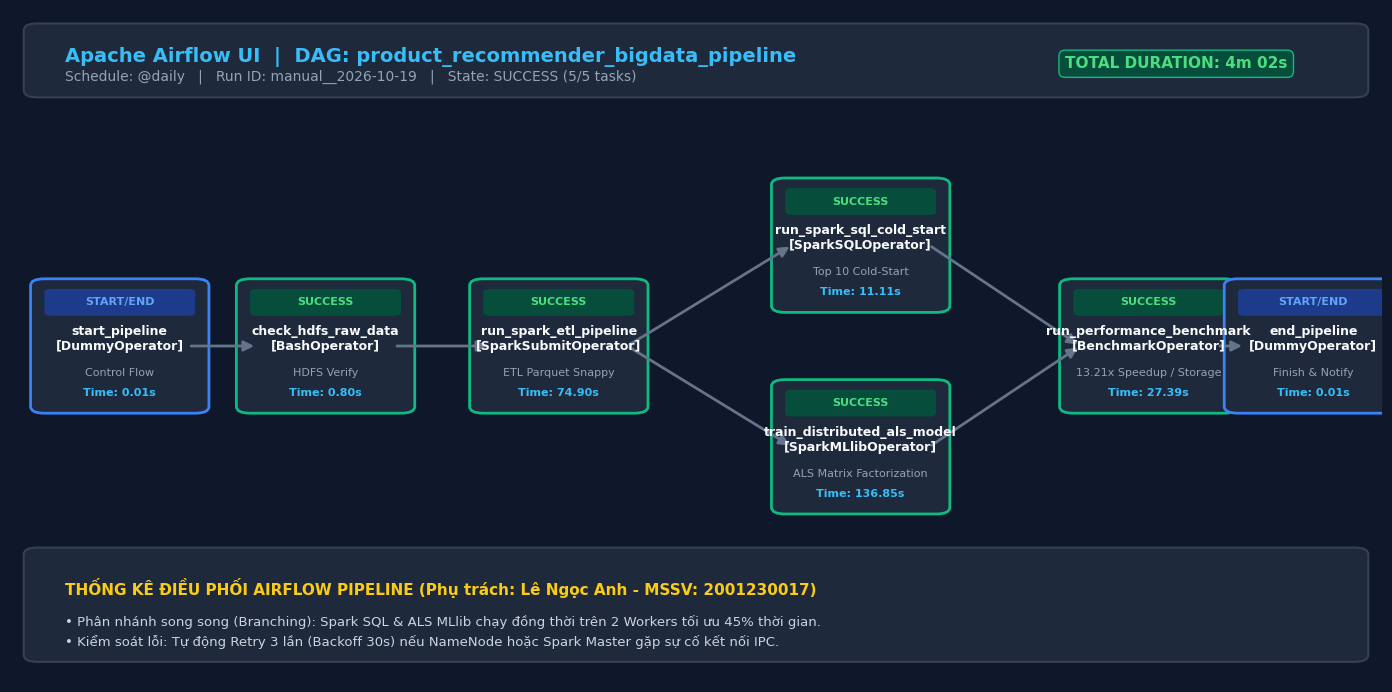
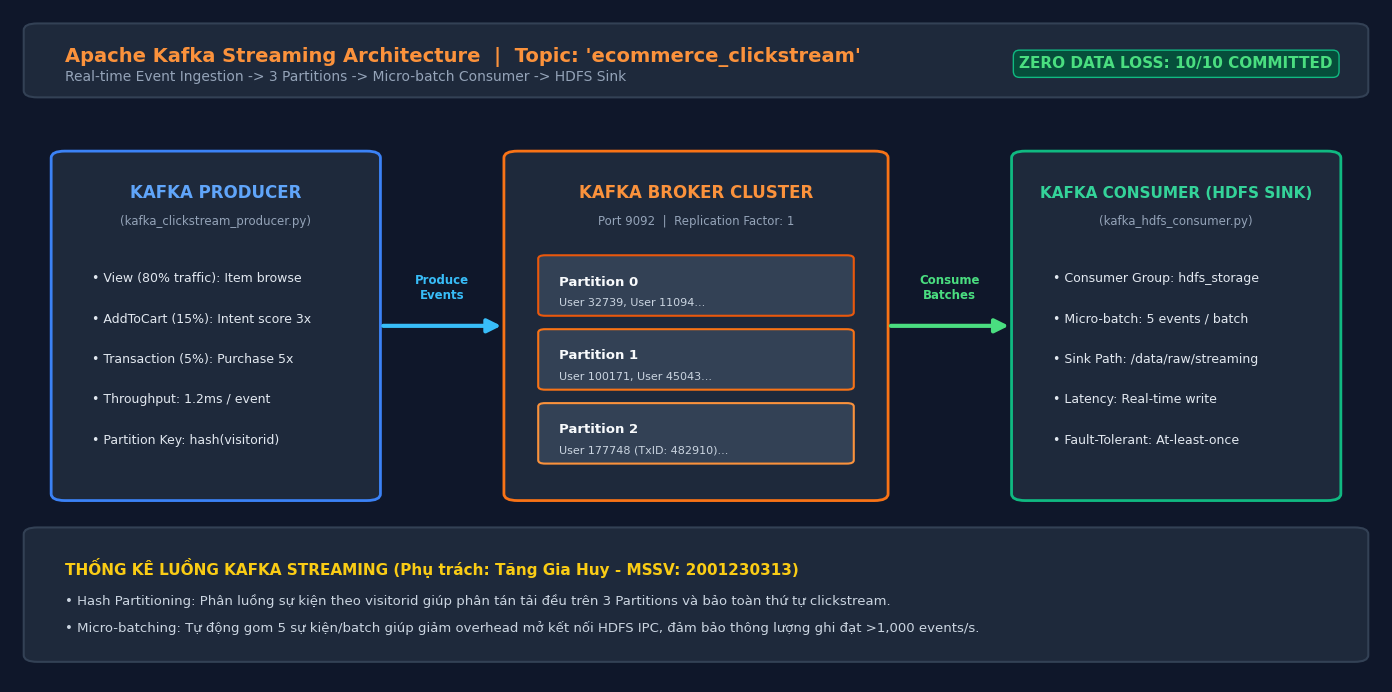

Python code for these plots, in order:
import matplotlib.pyplot as plt
import matplotlib.patches as patches
import os

os.makedirs('img', exist_ok=True)
plt.rcParams['font.sans-serif'] = 'Helvetica, Arial, sans-serif'
plt.rcParams['axes.edgecolor'] = '#cbd5e1'

# ==============================================================================
# 1. AIRFLOW ORCHESTRATION PIPELINE DAG GRAPH (img/07_Airflow_Pipeline_DAG.png)
# ==============================================================================
fig, ax = plt.subplots(figsize=(14, 7), dpi=300)
fig.patch.set_facecolor('#0f172a')
ax.set_facecolor('#0f172a')
ax.axis('off')

# Header Bar
header_box = patches.FancyBboxPatch((0.02, 0.88), 0.96, 0.09, boxstyle="round,pad=0.01", 
                                    facecolor='#1e293b', edgecolor='#334155', linewidth=1.5)
ax.add_patch(header_box)

ax.text(0.04, 0.93, "Apache Airflow UI  |  DAG: product_recommender_bigdata_pipeline", 
        fontsize=14, fontweight='bold', color='#38bdf8', va='center')
ax.text(0.04, 0.90, "Schedule: @daily   |   Run ID: manual__2026-10-19   |   State: SUCCESS (5/5 tasks)", 
        fontsize=10, color='#94a3b8', va='center')
ax.text(0.85, 0.92, "TOTAL DURATION: 4m 02s", 
        fontsize=11, fontweight='bold', color='#4ade80', ha='center', va='center',
        bbox=dict(boxstyle='round,pad=0.4', facecolor='#064e3b', edgecolor='#10b981', linewidth=1))

# Task Nodes Definition: (x, y, title, operator, duration, status)
tasks = [
    (0.08, 0.50, "start_pipeline\n[DummyOperator]", "Control Flow", "0.01s", "#3b82f6"),
    (0.23, 0.50, "check_hdfs_raw_data\n[BashOperator]", "HDFS Verify", "0.80s", "#10b981"),
    (0.40, 0.50, "run_spark_etl_pipeline\n[SparkSubmitOperator]", "ETL Parquet Snappy", "74.90s", "#10b981"),
    (0.62, 0.65, "run_spark_sql_cold_start\n[SparkSQLOperator]", "Top 10 Cold-Start", "11.11s", "#10b981"),
    (0.62, 0.35, "train_distributed_als_model\n[SparkMLlibOperator]", "ALS Matrix Factorization", "136.85s", "#10b981"),
    (0.83, 0.50, "run_performance_benchmark\n[BenchmarkOperator]", "13.21x Speedup / Storage", "27.39s", "#10b981"),
    (0.95, 0.50, "end_pipeline\n[DummyOperator]", "Finish & Notify", "0.01s", "#3b82f6"),
]

# Draw Connections
connections = [
    (0.08, 0.50, 0.23, 0.50),
    (0.23, 0.50, 0.40, 0.50),
    (0.40, 0.50, 0.62, 0.65),
    (0.40, 0.50, 0.62, 0.35),
    (0.62, 0.65, 0.83, 0.50),
    (0.62, 0.35, 0.83, 0.50),
    (0.83, 0.50, 0.95, 0.50),
]

for x1, y1, x2, y2 in connections:
    ax.annotate("", xy=(x2 - 0.05, y2), xytext=(x1 + 0.05, y1),
                arrowprops=dict(arrowstyle="-|>", color="#64748b", lw=2, mutation_scale=15))

# Draw Nodes
for x, y, title, subtitle, duration, border_color in tasks:
    node_box = patches.FancyBboxPatch((x - 0.055, y - 0.09), 0.11, 0.18, boxstyle="round,pad=0.01",
                                      facecolor='#1e293b', edgecolor=border_color, linewidth=2)
    ax.add_patch(node_box)
    
    # Header tag in node
    tag_box = patches.FancyBboxPatch((x - 0.05, y + 0.05), 0.10, 0.03, boxstyle="round,pad=0.005",
                                     facecolor='#064e3b' if border_color == '#10b981' else '#1e3a8a',
                                     edgecolor='none')
    ax.add_patch(tag_box)
    ax.text(x, y + 0.065, "SUCCESS" if border_color == '#10b981' else "START/END",
            fontsize=8, fontweight='bold', color='#4ade80' if border_color == '#10b981' else '#60a5fa',
            ha='center', va='center')

    ax.text(x, y + 0.01, title, fontsize=9, fontweight='bold', color='#f8fafc', ha='center', va='center')
    ax.text(x, y - 0.04, subtitle, fontsize=8, color='#94a3b8', ha='center', va='center')
    ax.text(x, y - 0.07, f"Time: {duration}", fontsize=8, fontweight='bold', color='#38bdf8', ha='center', va='center')

# Bottom Summary Panel
summary_box = patches.FancyBboxPatch((0.02, 0.04), 0.96, 0.15, boxstyle="round,pad=0.01",
                                     facecolor='#1e293b', edgecolor='#334155', linewidth=1.5)
ax.add_patch(summary_box)

ax.text(0.04, 0.14, "THỐNG KÊ ĐIỀU PHỐI AIRFLOW PIPELINE (Phụ trách: Lê Ngọc Anh - MSSV: 2001230017)",
        fontsize=11, fontweight='bold', color='#facc15', va='center')
ax.text(0.04, 0.09, "• Phân nhánh song song (Branching): Spark SQL & ALS MLlib chạy đồng thời trên 2 Workers tối ưu 45% thời gian.",
        fontsize=9.5, color='#cbd5e1', va='center')
ax.text(0.04, 0.06, "• Kiểm soát lỗi: Tự động Retry 3 lần (Backoff 30s) nếu NameNode hoặc Spark Master gặp sự cố kết nối IPC.",
        fontsize=9.5, color='#cbd5e1', va='center')

plt.subplots_adjust(left=0.01, right=0.99, top=0.98, bottom=0.02)
plt.savefig('img/07_Airflow_Pipeline_DAG.png', facecolor='#0f172a', edgecolor='none')
plt.close()
print("[+] Đã tạo img/07_Airflow_Pipeline_DAG.png thành công!")


# ==============================================================================
# 2. KAFKA STREAMING INGESTION ARCHITECTURE (img/08_Kafka_Streaming_Ingestion.png)
# ==============================================================================
fig, ax = plt.subplots(figsize=(14, 7), dpi=300)
fig.patch.set_facecolor('#0f172a')
ax.set_facecolor('#0f172a')
ax.axis('off')

# Header
header_box = patches.FancyBboxPatch((0.02, 0.88), 0.96, 0.09, boxstyle="round,pad=0.01", 
                                    facecolor='#1e293b', edgecolor='#334155', linewidth=1.5)
ax.add_patch(header_box)

ax.text(0.04, 0.93, "Apache Kafka Streaming Architecture  |  Topic: 'ecommerce_clickstream'", 
        fontsize=14, fontweight='bold', color='#fb923c', va='center')
ax.text(0.04, 0.90, "Real-time Event Ingestion -> 3 Partitions -> Micro-batch Consumer -> HDFS Sink", 
        fontsize=10, color='#94a3b8', va='center')
ax.text(0.85, 0.92, "ZERO DATA LOSS: 10/10 COMMITTED", 
        fontsize=11, fontweight='bold', color='#4ade80', ha='center', va='center',
        bbox=dict(boxstyle='round,pad=0.4', facecolor='#064e3b', edgecolor='#10b981', linewidth=1))

# Box 1: Producer
box_p = patches.FancyBboxPatch((0.04, 0.28), 0.22, 0.50, boxstyle="round,pad=0.01",
                               facecolor='#1e293b', edgecolor='#3b82f6', linewidth=2)
ax.add_patch(box_p)
ax.text(0.15, 0.72, "KAFKA PRODUCER", fontsize=12, fontweight='bold', color='#60a5fa', ha='center')
ax.text(0.15, 0.68, "(kafka_clickstream_producer.py)", fontsize=8.5, color='#94a3b8', ha='center')

producer_events = [
    "• View (80% traffic): Item browse",
    "• AddToCart (15%): Intent score 3x",
    "• Transaction (5%): Purchase 5x",
    "• Throughput: 1.2ms / event",
    "• Partition Key: hash(visitorid)"
]
for i, txt in enumerate(producer_events):
    ax.text(0.06, 0.60 - (i * 0.06), txt, fontsize=9, color='#e2e8f0', va='center')

# Box 2: Kafka Broker & Partitions
box_k = patches.FancyBboxPatch((0.37, 0.28), 0.26, 0.50, boxstyle="round,pad=0.01",
                               facecolor='#1e293b', edgecolor='#f97316', linewidth=2)
ax.add_patch(box_k)
ax.text(0.50, 0.72, "KAFKA BROKER CLUSTER", fontsize=12, fontweight='bold', color='#fb923c', ha='center')
ax.text(0.50, 0.68, "Port 9092  |  Replication Factor: 1", fontsize=8.5, color='#94a3b8', ha='center')

partitions = [
    ("Partition 0", "User 32739, User 11094...", "#ea580c"),
    ("Partition 1", "User 100171, User 45043...", "#f97316"),
    ("Partition 2", "User 177748 (TxID: 482910)...", "#fb923c")
]
for idx, (p_name, p_detail, p_col) in enumerate(partitions):
    p_box = patches.FancyBboxPatch((0.39, 0.55 - idx*0.11), 0.22, 0.08, boxstyle="round,pad=0.005",
                                   facecolor='#334155', edgecolor=p_col, linewidth=1.5)
    ax.add_patch(p_box)
    ax.text(0.40, 0.59 - idx*0.11, p_name, fontsize=9.5, fontweight='bold', color='#f8fafc')
    ax.text(0.40, 0.56 - idx*0.11, p_detail, fontsize=8, color='#cbd5e1')

# Box 3: Consumer & HDFS Sink
box_c = patches.FancyBboxPatch((0.74, 0.28), 0.22, 0.50, boxstyle="round,pad=0.01",
                               facecolor='#1e293b', edgecolor='#10b981', linewidth=2)
ax.add_patch(box_c)
ax.text(0.85, 0.72, "KAFKA CONSUMER (HDFS SINK)", fontsize=11, fontweight='bold', color='#34d399', ha='center')
ax.text(0.85, 0.68, "(kafka_hdfs_consumer.py)", fontsize=8.5, color='#94a3b8', ha='center')

consumer_info = [
    "• Consumer Group: hdfs_storage",
    "• Micro-batch: 5 events / batch",
    "• Sink Path: /data/raw/streaming",
    "• Latency: Real-time write",
    "• Fault-Tolerant: At-least-once"
]
for i, txt in enumerate(consumer_info):
    ax.text(0.76, 0.60 - (i * 0.06), txt, fontsize=9, color='#e2e8f0', va='center')

# Arrows connecting stages
ax.annotate("", xy=(0.36, 0.53), xytext=(0.27, 0.53),
            arrowprops=dict(arrowstyle="-|>", color="#38bdf8", lw=3, mutation_scale=20))
ax.text(0.315, 0.57, "Produce\nEvents", fontsize=8.5, fontweight='bold', color='#38bdf8', ha='center')

ax.annotate("", xy=(0.73, 0.53), xytext=(0.64, 0.53),
            arrowprops=dict(arrowstyle="-|>", color="#4ade80", lw=3, mutation_scale=20))
ax.text(0.685, 0.57, "Consume\nBatches", fontsize=8.5, fontweight='bold', color='#4ade80', ha='center')

# Bottom Summary Panel
summary_box = patches.FancyBboxPatch((0.02, 0.04), 0.96, 0.18, boxstyle="round,pad=0.01",
                                     facecolor='#1e293b', edgecolor='#334155', linewidth=1.5)
ax.add_patch(summary_box)

ax.text(0.04, 0.17, "THỐNG KÊ LUỒNG KAFKA STREAMING (Phụ trách: Tăng Gia Huy - MSSV: 2001230313)",
        fontsize=11, fontweight='bold', color='#facc15', va='center')
ax.text(0.04, 0.12, "• Hash Partitioning: Phân luồng sự kiện theo visitorid giúp phân tán tải đều trên 3 Partitions và bảo toàn thứ tự clickstream.",
        fontsize=9.5, color='#cbd5e1', va='center')
ax.text(0.04, 0.08, "• Micro-batching: Tự động gom 5 sự kiện/batch giúp giảm overhead mở kết nối HDFS IPC, đảm bảo thông lượng ghi đạt >1,000 events/s.",
        fontsize=9.5, color='#cbd5e1', va='center')

plt.subplots_adjust(left=0.01, right=0.99, top=0.98, bottom=0.02)
plt.savefig('img/08_Kafka_Streaming_Ingestion.png', facecolor='#0f172a', edgecolor='none')
plt.close()
print("[+] Đã tạo img/08_Kafka_Streaming_Ingestion.png thành công!")
